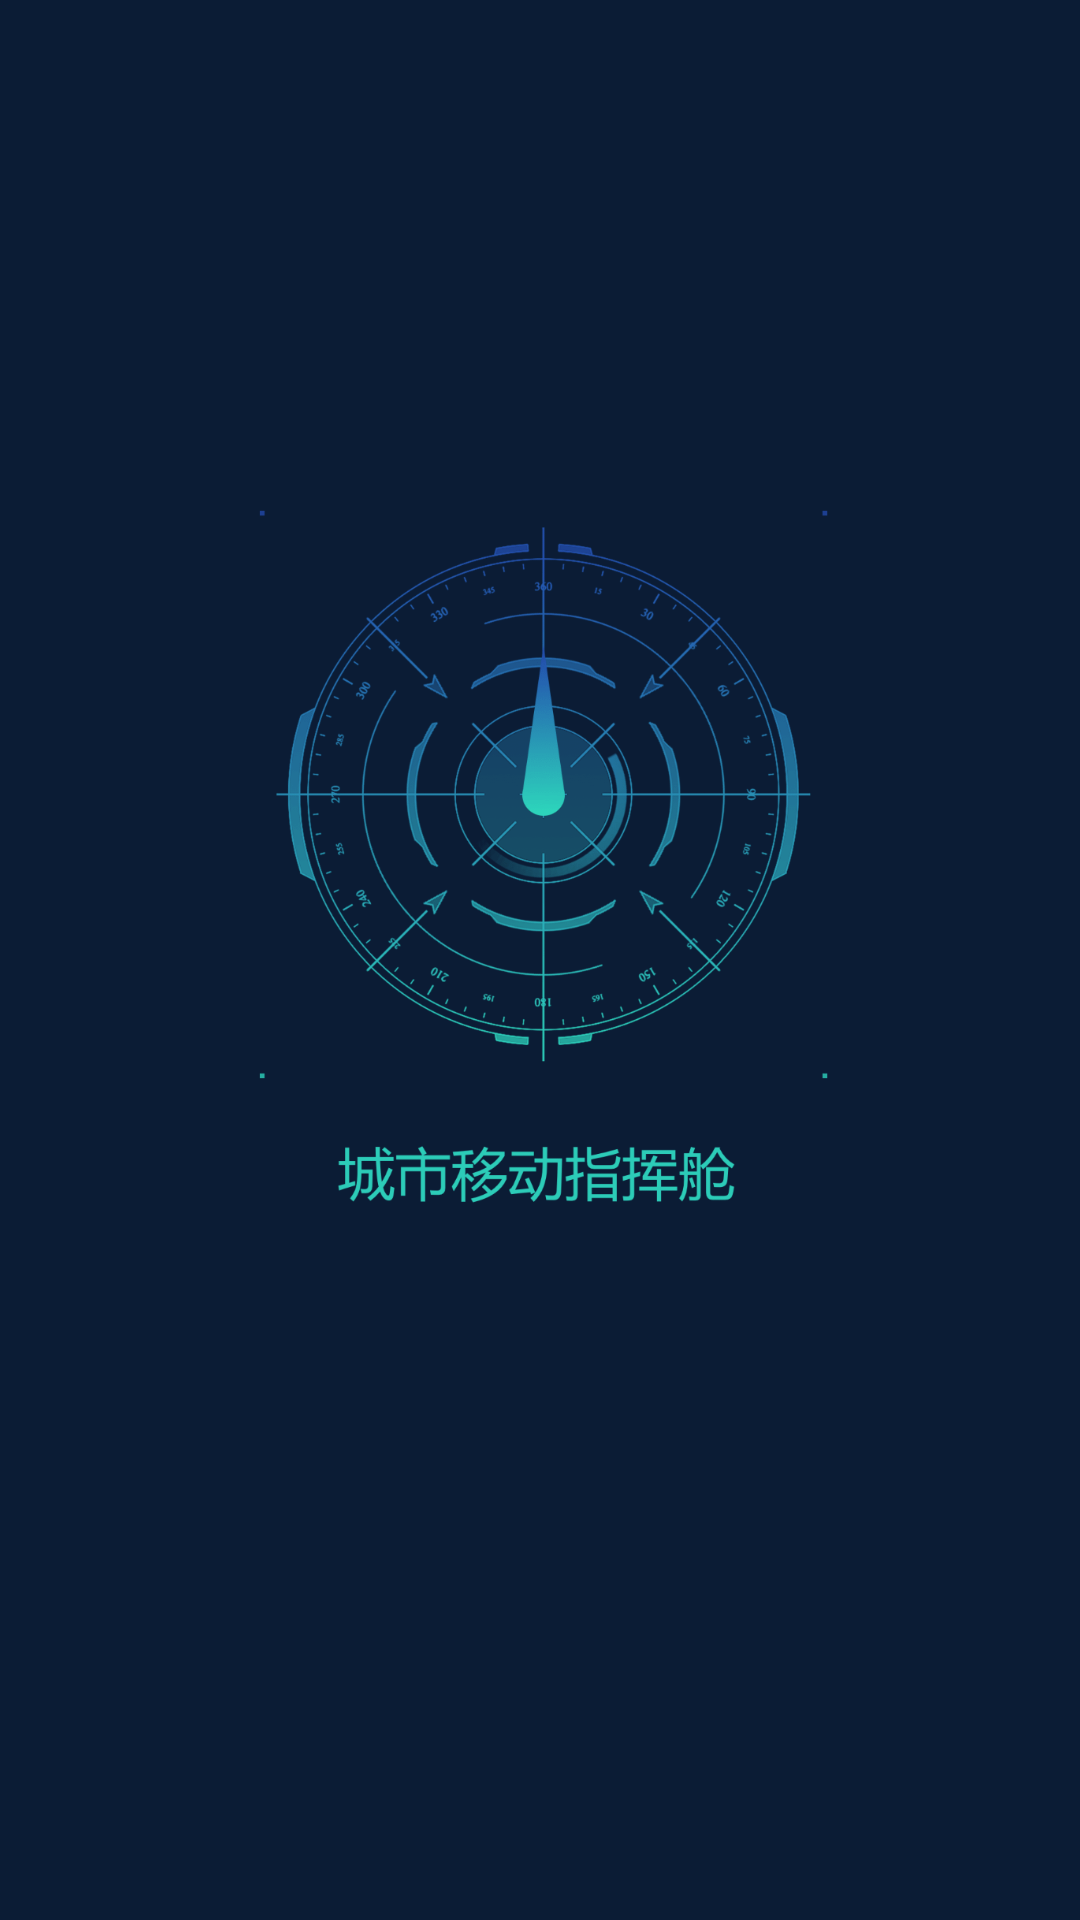

Reconstruct the res/layout file that produces this screen, plus the resources it refers to.
<!-- AndroidManifest.xml: activity theme Theme.AppStartLoad -->
<!-- res/layout/introduct.xml -->
<?xml version="1.0" encoding="utf-8"?>
<FrameLayout xmlns:android="http://schemas.android.com/apk/res/android"
    android:layout_width="match_parent"
    android:layout_height="match_parent"
    android:orientation="vertical">

    <RelativeLayout
        android:layout_width="match_parent"
        android:layout_height="match_parent"
        android:gravity="center_horizontal">

        <androidx.viewpager.widget.ViewPager
            android:id="@+id/vp_container"
            android:layout_width="match_parent"
            android:layout_height="match_parent"
            android:visibility="gone" />

        <ImageView
            android:id="@+id/iv_guid"
            style="@style/wightm_heightm"
            android:background="#0B1C35"
            android:src="@mipmap/qidong"
            android:visibility="visible" />
    </RelativeLayout>

</FrameLayout>
<!-- resources referenced by this layout -->
<resources>
  <!-- mipmap qidong: png bitmap (mipmap-xxhdpi, 64358 bytes) -->
  <style name="wightm_heightm">
          <item name="android:layout_height">match_parent</item>
          <item name="android:layout_width">match_parent</item>
      </style>
  <style name="Theme.AppStartLoad" parent="android:Theme.NoTitleBar.Fullscreen">
          <item name="android:windowBackground">@color/guide_color</item>
          <item name="android:windowNoTitle">true</item>
          <item name="android:windowFullscreen">true</item>
      </style>
  <color name="guide_color">#0B1C35</color>
</resources>
